4-way image classification set "resized_256" from GitHub (wrooble/Brain_Tumor_MRI); label vocabulary: glioma, meningioma, no tumor, pituitary tumor.

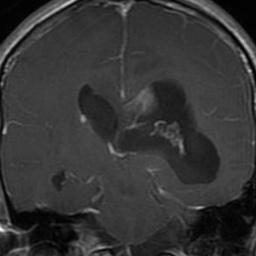
Label: glioma

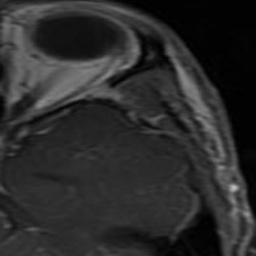
Label: glioma

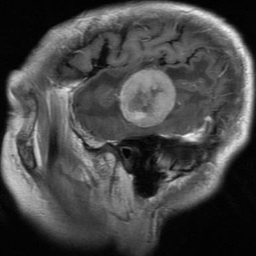
Label: meningioma

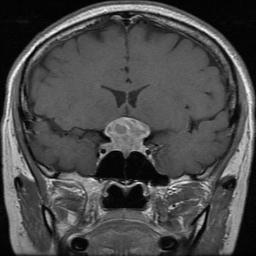
Label: pituitary tumor

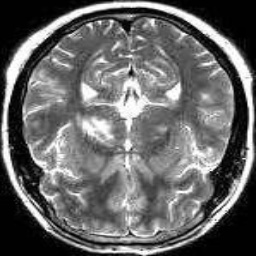
Label: no tumor

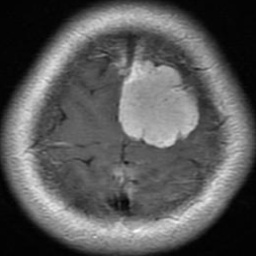
Label: meningioma
